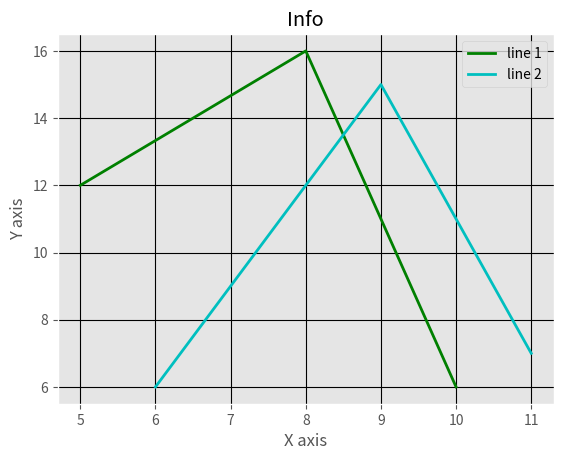

The matplotlib source for this figure:
#Ploting with lines Graph
from matplotlib import pyplot as plt #lib for ploting

from matplotlib import style    #lib for styling graphs

style.use('ggplot') #stylesheet
x=[5,8,10]  #x coordinates for line 1
y=[12,16,6]  #y coordinates for line 1
x2=[6,9,11]    #x coordinate for line 2
y2=[6,15,7]     #y coordinates for line 2
#plt.plot() for linear graph
plt.plot(x,y,'g',label='line 1',linewidth=2)   #syntax: (x coordinates, y coordinates, colour of line, topic of the line, widthof line)
plt.plot(x2,y2,'c',label='line 2',linewidth=2) #syntax: (x coordinates, y coordinates, colour of line, topic of the line, widthof line)
plt.title('Info')   #topic of the graph
plt.ylabel('Y axis') #Name displayed in y axis
plt.xlabel('X axis') #Name displayed in x axis
plt.grid(True,color='black')  # for grids in background, syntax: plt.grid(True/False,Color='..')
plt.legend()    #displays the label of the line, Default:- top left
plt.show() #kind of print statement for graph